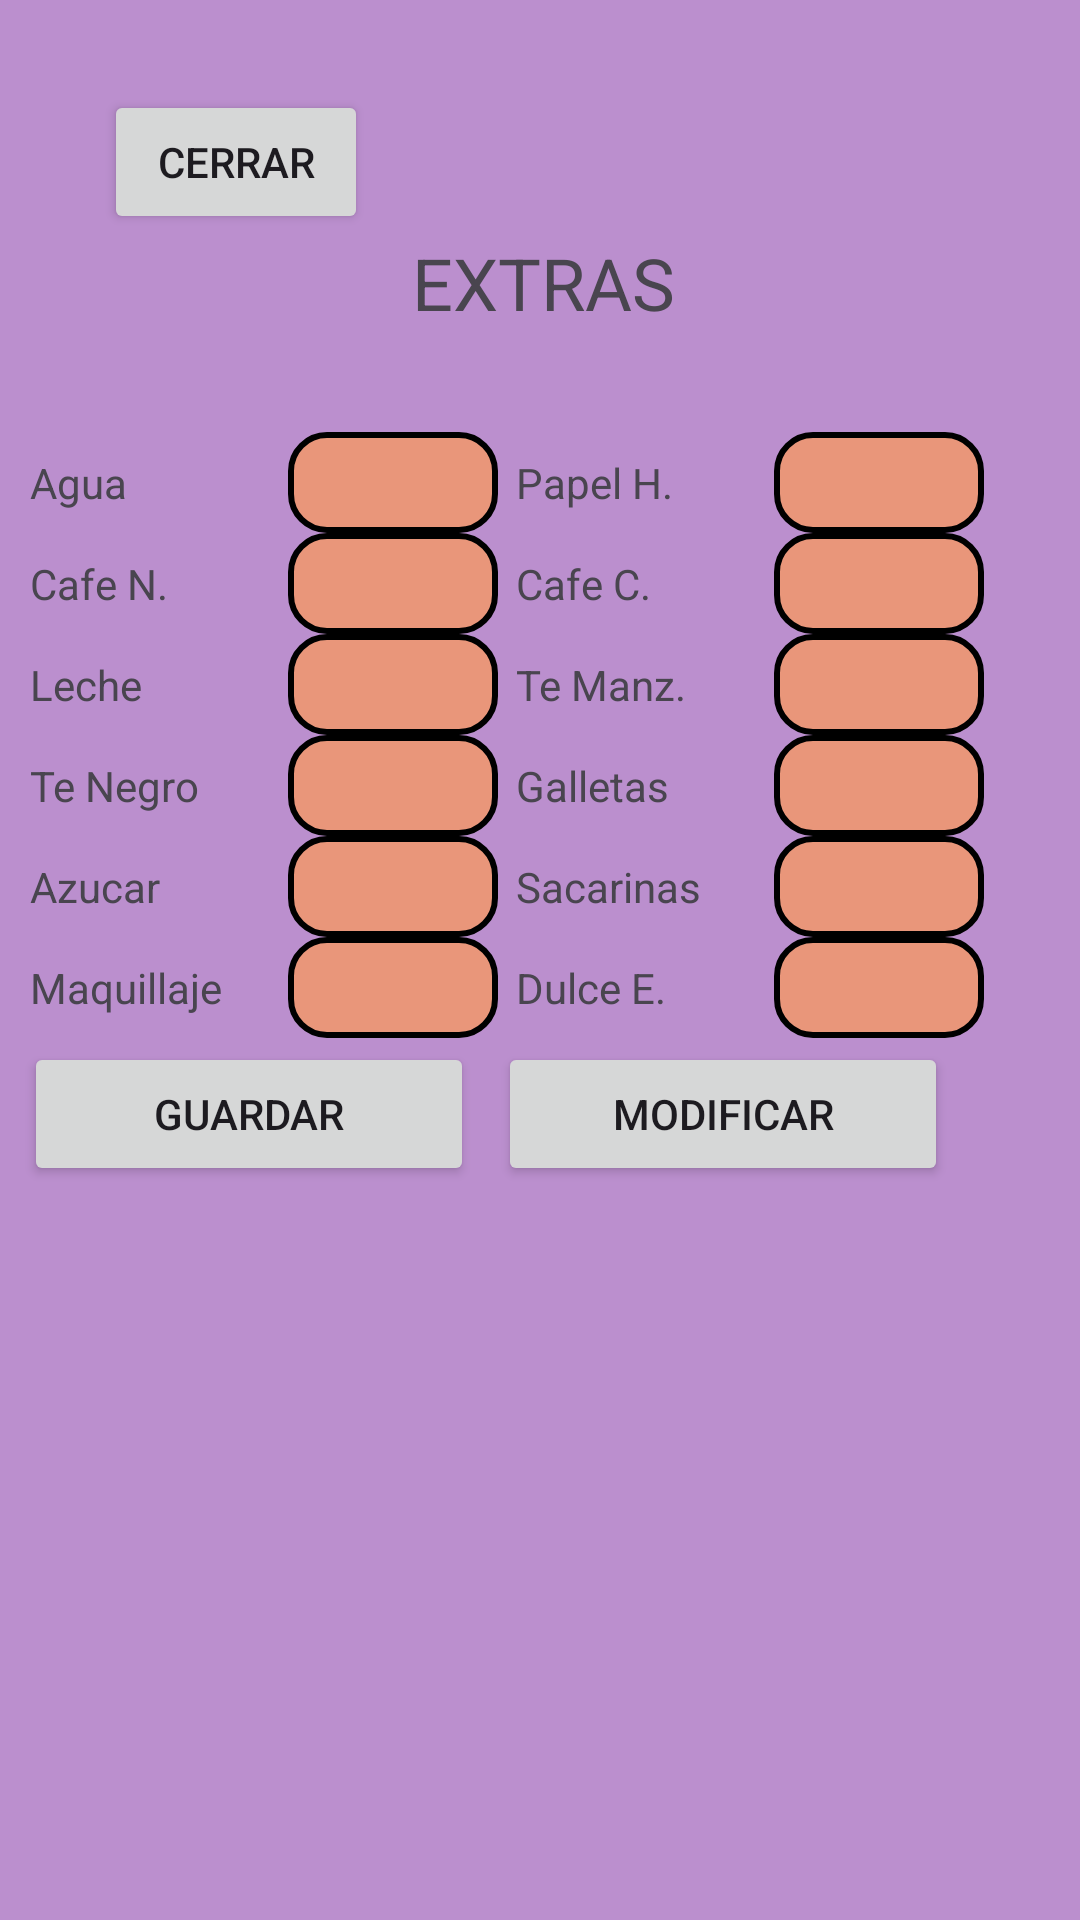

Produce the Android XML layout that renders to this screen, including the resource entries it uses.
<!-- AndroidManifest.xml: application theme Theme.AppHostal -->
<!-- res/layout/fragment_extras.xml -->
<?xml version="1.0" encoding="utf-8"?>
<androidx.constraintlayout.widget.ConstraintLayout xmlns:android="http://schemas.android.com/apk/res/android"
    xmlns:app="http://schemas.android.com/apk/res-auto"
    xmlns:tools="http://schemas.android.com/tools"
    android:id="@+id/main"
    android:layout_width="match_parent"
    android:layout_height="match_parent"
    android:background="#BB8FCE"
    tools:context=".Fragments.Extras.ExtrasFragment">

    <Button
        android:id="@+id/btnFragmentCerrar"
        android:layout_width="wrap_content"
        android:layout_height="wrap_content"
        android:layout_marginStart="8dp"
        android:layout_marginTop="30dp"
        android:text="Cerrar"
        app:layout_constraintEnd_toEndOf="parent"
        app:layout_constraintHorizontal_bias="0.101"
        app:layout_constraintStart_toStartOf="parent"
        app:layout_constraintTop_toTopOf="parent"/>

    <TextView
        android:id="@+id/titulo"
        android:layout_width="wrap_content"
        android:layout_height="wrap_content"
        android:layout_marginStart="2dp"
        android:text="EXTRAS"
        android:textSize="24sp"
        app:layout_constraintEnd_toEndOf="parent"
        app:layout_constraintStart_toStartOf="parent"
        app:layout_constraintTop_toBottomOf="@+id/btnFragmentCerrar"/>



        <LinearLayout
            android:id="@+id/linea1"
            android:layout_width="match_parent"
            android:layout_height="wrap_content"
            android:gravity="center_vertical"
            android:orientation="horizontal"
            app:layout_constraintTop_toBottomOf="@+id/titulo">

            <TextView
                android:id="@+id/tregistro"
                android:layout_width="100dp"
                android:layout_height="wrap_content"
                android:layout_marginStart="10dp"
                android:layout_marginEnd="1dp"
                android:enabled="true"
                android:fadeScrollbars="false"
                android:text="Id"
                android:visibility="invisible" />

            <EditText
                android:id="@+id/edRegistro"
                style="@style/EditTextStyle"
                android:enabled="false"

                android:visibility="invisible" />
        </LinearLayout>

        <LinearLayout
            android:id="@+id/linea2"
            android:layout_width="match_parent"
            android:layout_height="wrap_content"
            android:gravity="center_vertical"
            android:orientation="horizontal"
            app:layout_constraintTop_toBottomOf="@+id/linea1"
            >

            <TextView
                android:id="@+id/tagua"
                android:layout_width="80dp"
                android:layout_height="wrap_content"
                android:layout_marginStart="10dp"
                android:layout_marginEnd="1dp"
                android:text="Agua" />

            <EditText
                android:id="@+id/edagua"
                style="@style/EditTextStyle" />

            <TextView
                android:id="@+id/tpapelh"
                android:layout_width="80dp"
                android:layout_height="wrap_content"
                android:layout_marginStart="1dp"
                android:layout_marginEnd="1dp"
                android:text="Papel H." />

            <EditText
                android:id="@+id/edpapleh"
                style="@style/EditTextStyle" />

        </LinearLayout>

        <LinearLayout
            android:id="@+id/linea3"
            android:layout_width="match_parent"
            android:layout_height="wrap_content"
            android:gravity="center_vertical"
            android:orientation="horizontal"
            app:layout_constraintTop_toBottomOf="@+id/linea2">

            <TextView
                android:id="@+id/tcafen"
                android:layout_width="80dp"
                android:layout_height="wrap_content"
                android:layout_marginStart="10dp"
                android:layout_marginEnd="1dp"
                android:text="Cafe N." />

            <EditText
                android:id="@+id/edcafen"
                style="@style/EditTextStyle" />

            <TextView
                android:id="@+id/tcafec"
                android:layout_width="80dp"
                android:layout_height="wrap_content"
                android:layout_marginStart="1dp"
                android:layout_marginEnd="1dp"
                android:text="Cafe C." />

            <EditText
                android:id="@+id/edcafec"
                style="@style/EditTextStyle"

                />
        </LinearLayout>

        <LinearLayout
            android:id="@+id/linea4"
            android:layout_width="match_parent"
            android:layout_height="wrap_content"
            android:gravity="center_vertical"
            android:orientation="horizontal"
            app:layout_constraintTop_toBottomOf="@+id/linea3">

            <TextView
                android:id="@+id/tleche"
                android:layout_width="80dp"
                android:layout_height="wrap_content"
                android:layout_marginStart="10dp"
                android:layout_marginEnd="1dp"
                android:text="Leche" />

            <EditText
                android:id="@+id/idleche"
                style="@style/EditTextStyle"

                />

            <TextView
                android:id="@+id/ttem"
                android:layout_width="80dp"
                android:layout_height="wrap_content"
                android:layout_marginStart="1dp"
                android:layout_marginEnd="1dp"
                android:text="Te Manz." />

            <EditText
                android:id="@+id/edtem"
                style="@style/EditTextStyle"

                />
        </LinearLayout>

        <LinearLayout
            android:id="@+id/linea5"
            android:layout_width="match_parent"
            android:layout_height="wrap_content"
            android:gravity="center_vertical"
            android:orientation="horizontal"
            app:layout_constraintTop_toBottomOf="@+id/linea4">

            <TextView
                android:id="@+id/ttenegro"
                android:layout_width="80dp"
                android:layout_height="wrap_content"
                android:layout_marginStart="10dp"
                android:layout_marginEnd="1dp"
                android:text="Te Negro" />

            <EditText
                android:id="@+id/edtenegro"
                style="@style/EditTextStyle"

                />

            <TextView
                android:id="@+id/tgalletas"
                android:layout_width="80dp"
                android:layout_height="wrap_content"
                android:layout_marginStart="1dp"
                android:layout_marginEnd="1dp"
                android:text="Galletas" />

            <EditText
                android:id="@+id/edgalletas"
                style="@style/EditTextStyle"

                />
        </LinearLayout>

        <LinearLayout
            android:id="@+id/linea6"
            android:layout_width="match_parent"
            android:layout_height="wrap_content"
            android:gravity="center_vertical"
            android:orientation="horizontal"
            app:layout_constraintTop_toBottomOf="@+id/linea5">

            <TextView
                android:id="@+id/tzucar"
                android:layout_width="80dp"
                android:layout_height="wrap_content"
                android:layout_marginStart="10dp"
                android:layout_marginEnd="1dp"
                android:text="Azucar" />

            <EditText
                android:id="@+id/edzucar"
                style="@style/EditTextStyle"

                />

            <TextView
                android:id="@+id/tsacarinas"
                android:layout_width="80dp"
                android:layout_height="wrap_content"
                android:layout_marginStart="1dp"
                android:layout_marginEnd="1dp"
                android:text="Sacarinas" />

            <EditText
                android:id="@+id/edsacarinas"
                style="@style/EditTextStyle" />

        </LinearLayout>

        <LinearLayout
            android:id="@+id/linea7"
            android:layout_width="match_parent"
            android:layout_height="wrap_content"
            android:gravity="center_vertical"
            android:orientation="horizontal"
            app:layout_constraintTop_toBottomOf="@+id/linea6">

            <TextView
                android:id="@+id/tmaquillaje"
                android:layout_width="80dp"
                android:layout_height="wrap_content"
                android:layout_marginStart="10dp"
                android:layout_marginEnd="1dp"
                android:text="Maquillaje" />

            <EditText
                android:id="@+id/edmaquillaje"
                style="@style/EditTextStyle"

                />

            <TextView
                android:id="@+id/tdulceextra"
                android:layout_width="80dp"
                android:layout_height="wrap_content"
                android:layout_marginStart="1dp"
                android:layout_marginEnd="1dp"
                android:text="Dulce E." />

            <EditText
                android:id="@+id/eddulceextra"
                style="@style/EditTextStyle"

                />
        </LinearLayout>

        <LinearLayout
            android:id="@+id/linea8"
            android:layout_width="match_parent"
            android:layout_height="wrap_content"
            android:orientation="horizontal"
            app:layout_constraintTop_toBottomOf="@+id/linea7">

            
            <Button
                android:id="@+id/btnGuardar"
                android:layout_width="150dp"
                android:layout_height="wrap_content"
                android:layout_gravity="center"
                android:layout_marginStart="8dp"
                android:layout_marginTop="1dp"
                android:text="Guardar" />

            
            <Button
                android:id="@+id/btnModificar"
                android:layout_width="150dp"
                android:layout_height="wrap_content"
                android:layout_gravity="center"
                android:layout_marginStart="8dp"
                android:layout_marginTop="1dp"
                android:text="Modificar" />

        </LinearLayout>


</androidx.constraintlayout.widget.ConstraintLayout>
<!-- resources referenced by this layout -->
<resources>
  <style name="EditTextStyle" parent="Widget.AppCompat.EditText">
          <item name="android:layout_width">70dp</item>
          <item name="android:layout_height">wrap_content</item>
          <item name="android:background">@drawable/edit_text</item>
          <item name="android:textSize">25sp</item>
          <item name="android:textColor">#000000</item>
          <item name="android:inputType">number</item>
          <item name="android:layout_marginEnd">5dp</item>
          <item name="android:layout_marginStart">5dp</item>
          <item name="android:textColorHint">#000000</item>
  
  
      </style>
  <style name="Theme.AppHostal" parent="Base.Theme.AppHostal" />
  <!-- drawable edit_text (drawable) -->
  <?xml version="1.0" encoding="utf-8"?>
  <shape xmlns:android="http://schemas.android.com/apk/res/android"
      android:shape="rectangle">
      <solid android:color="#E9967A" />
      <stroke
          android:width="2dp"
          android:color="@android:color/background_dark" />
      <corners
          android:radius="12dp" />
      <padding
          android:left="16dp"
          android:right="16dp" />
  </shape>
  <style name="Base.Theme.AppHostal" parent="Theme.Material3.DayNight.NoActionBar">
          
          
      </style>
</resources>
